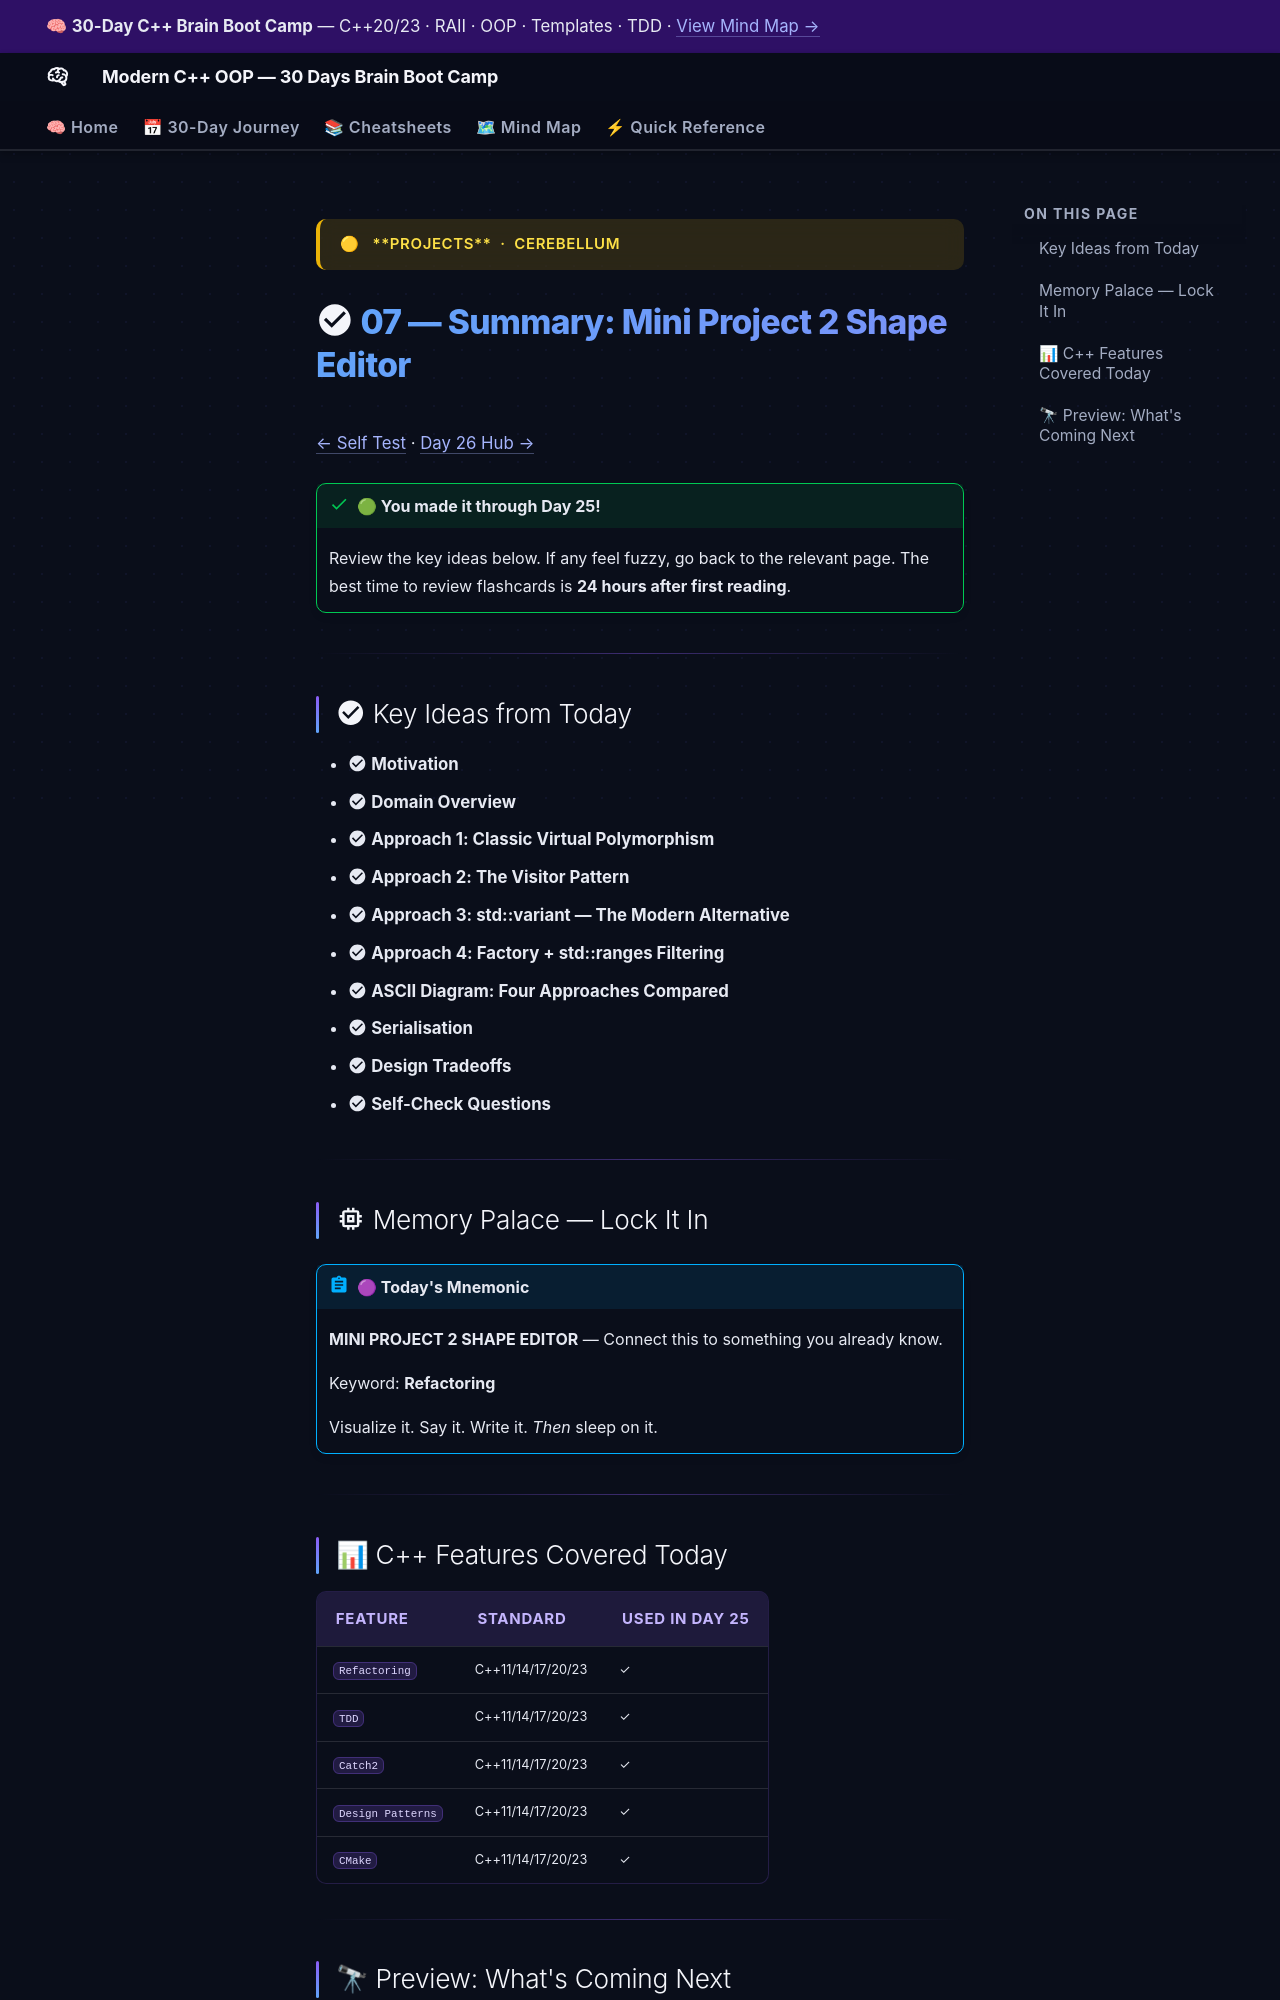

repository: AI-Maddy/Learn-Modern-CPP-OOP-30-Days · page: days/day-25/07-summary/index.html · generator: mkdocs

---
title: "07 — Summary · Day 25"
---

<div class="brain-cluster-banner" data-cluster="projects">
  🟡 &nbsp; **Projects** &nbsp;·&nbsp; Cerebellum
</div>



# :material-check-circle: 07 — Summary: Mini Project 2 Shape Editor

[← Self Test](06-self-test.md) · [Day 26 Hub →](../day-26/index.md)

!!! success "🟢 You made it through Day 25!"
    Review the key ideas below. If any feel fuzzy, go back to the relevant page.
    The best time to review flashcards is **24 hours after first reading**.

---

## :material-check-circle: Key Ideas from Today

- :material-check-circle: **Motivation**
- :material-check-circle: **Domain Overview**
- :material-check-circle: **Approach 1: Classic Virtual Polymorphism**
- :material-check-circle: **Approach 2: The Visitor Pattern**
- :material-check-circle: **Approach 3: std::variant — The Modern Alternative**
- :material-check-circle: **Approach 4: Factory + std::ranges Filtering**
- :material-check-circle: **ASCII Diagram: Four Approaches Compared**
- :material-check-circle: **Serialisation**
- :material-check-circle: **Design Tradeoffs**
- :material-check-circle: **Self-Check Questions**

---

## :material-memory: Memory Palace — Lock It In


!!! abstract "🟣 Today's Mnemonic"
    **MINI PROJECT 2 SHAPE EDITOR** — Connect this to something you already know.

    Keyword: **Refactoring**

    Visualize it. Say it. Write it. *Then* sleep on it.


---
